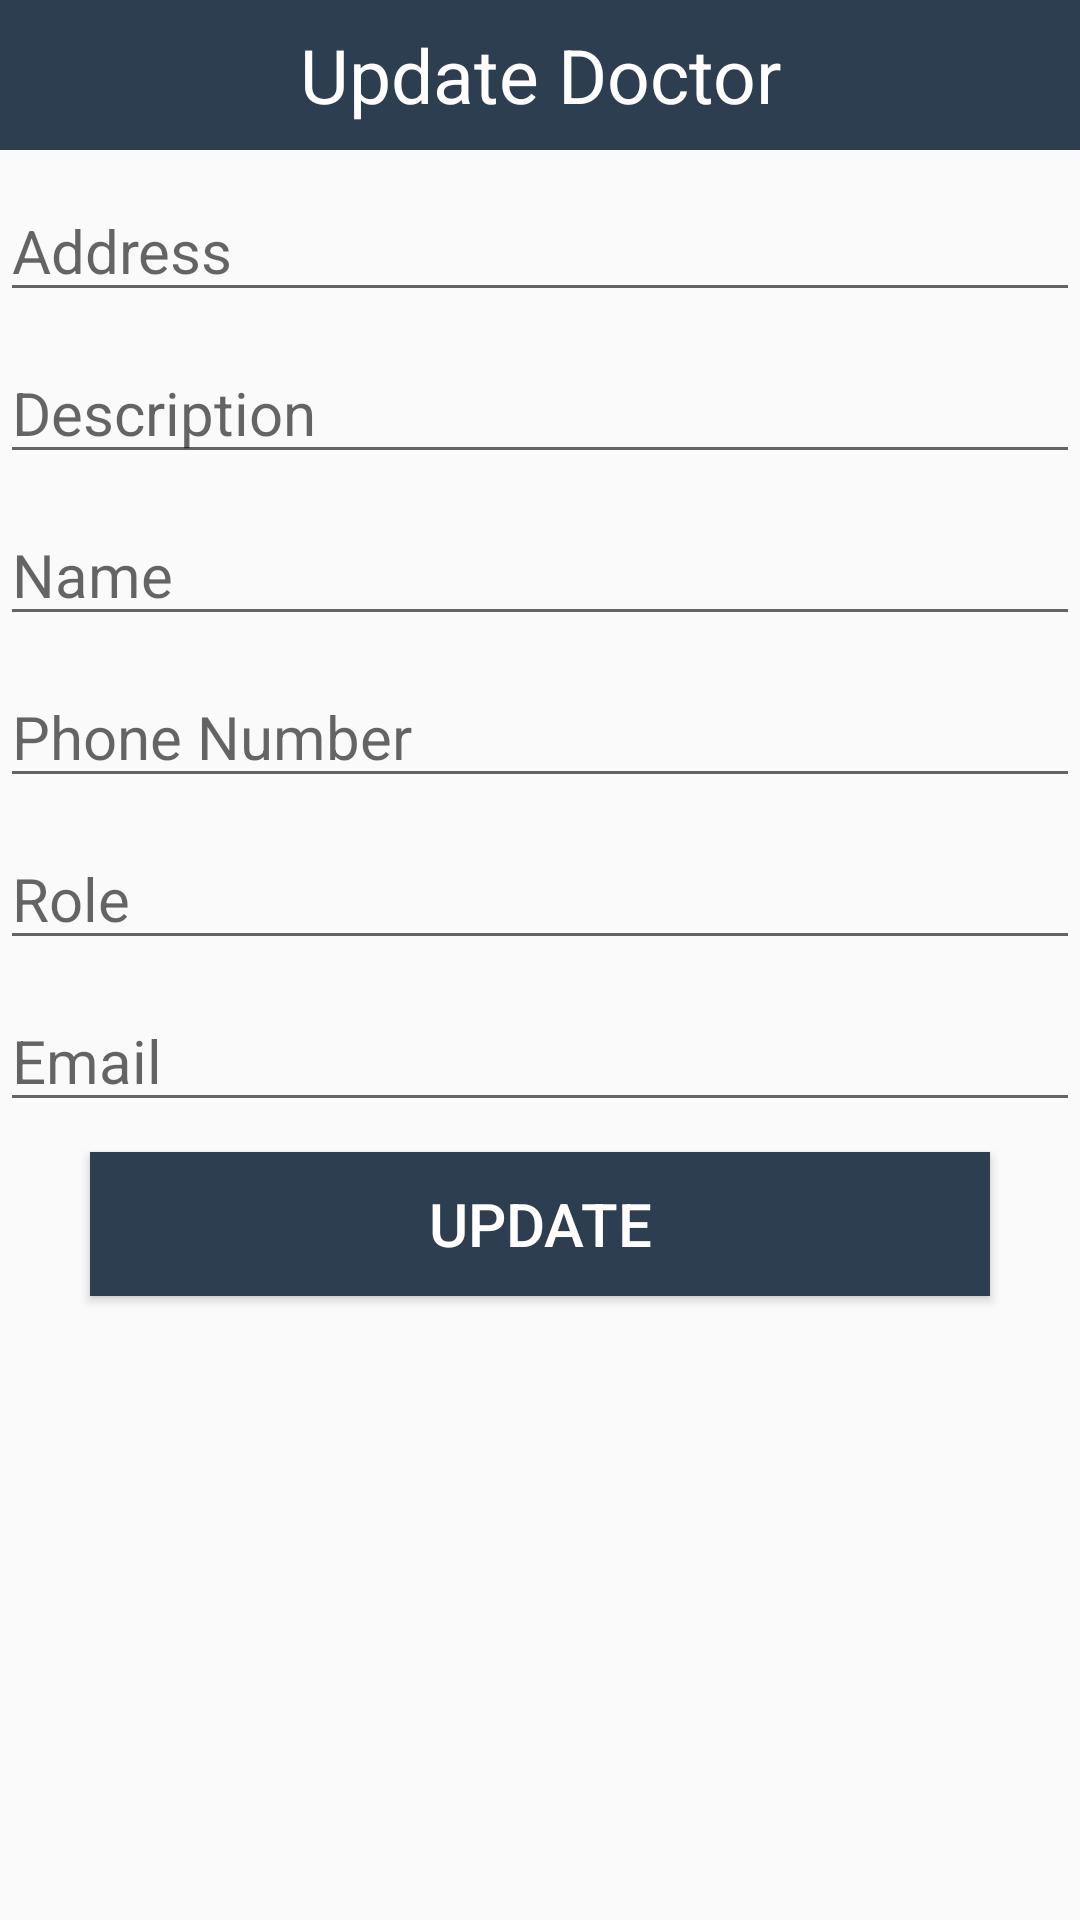

Write the Android layout XML for this screen, with the resource values it uses.
<!-- AndroidManifest.xml: application theme AppTheme -->
<!-- res/layout/dialogcontent.xml -->
<?xml version="1.0" encoding="utf-8"?>
<LinearLayout
    xmlns:android="http://schemas.android.com/apk/res/android"
    android:layout_width="match_parent"
    android:layout_height="match_parent"
    android:orientation="vertical"
    >

    <TextView
        android:layout_width="match_parent"
        android:layout_height="50dp"
        android:text="Update Doctor"
        android:background="@color/colorPrimary"
        android:textSize="25sp"
        android:gravity="center"
        android:textColor="#fff"/>

    <EditText
        android:layout_width="match_parent"
        android:layout_height="wrap_content"
        android:hint="Address"
        android:id="@+id/address"
        android:layout_marginTop="10dp"
        android:textSize="20sp"/>


    <EditText
        android:layout_width="match_parent"
        android:layout_height="wrap_content"
        android:hint="Description"
        android:id="@+id/descri"
        android:layout_marginTop="10dp"
        android:textSize="20sp"/>

    <EditText
        android:layout_width="match_parent"
        android:layout_height="wrap_content"
        android:hint="Name"
        android:id="@+id/uname"
        android:layout_marginTop="10dp"
        android:textSize="20sp"/>

    <EditText
        android:layout_width="match_parent"
        android:layout_height="wrap_content"
        android:hint="Phone Number"
        android:id="@+id/dphone"
        android:layout_marginTop="10dp"
        android:textSize="20sp"/>

    <EditText
        android:layout_width="match_parent"
        android:layout_height="wrap_content"
        android:hint="Role"
        android:id="@+id/drole"
        android:layout_marginTop="10dp"
        android:textSize="20sp"/>

    <EditText
        android:layout_width="match_parent"
        android:layout_height="wrap_content"
        android:hint="Email"
        android:id="@+id/uemail"
        android:layout_marginTop="10dp"
        android:textSize="20sp"/>

    <Button
        android:layout_width="300dp"
        android:layout_height="wrap_content"
        android:text="Update"
        android:id="@+id/usubmit"
        android:background="@color/colorPrimary"
        android:textColor="#fff"
        android:layout_gravity="center"
        android:textSize="20sp"
        android:layout_marginTop="10dp"
        android:layout_marginBottom="10dp"
        />

</LinearLayout>
<!-- resources referenced by this layout -->
<resources>
  <color name="colorPrimary">#2c3e50</color>
  <style name="AppTheme" parent="Theme.AppCompat.Light.DarkActionBar">
          
          <item name="colorPrimary">@color/colorPrimary</item>
          <item name="colorPrimaryDark">@color/colorPrimaryDark</item>
          <item name="colorAccent">@color/colorAccent</item>
      </style>
  <color name="colorPrimaryDark">#3700B3</color>
  <color name="colorAccent">#03DAC5</color>
</resources>
